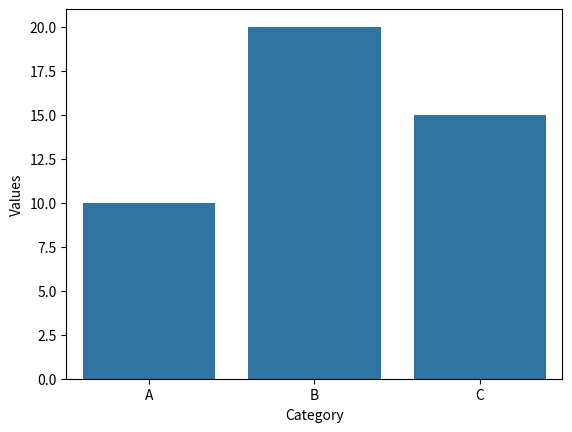

Write Python code to recreate this figure.


import seaborn as sns
import pandas as pd
import matplotlib.pyplot as plt


data = {"Category": ["A","B","C"], "Values": [10,20,15]}
df = pd.DataFrame(data)

sns.barplot(x="Category", y = "Values", data = df)

plt.show()